Run: headless pygame with SDL's dummy video driver; simulated clock (each Clock.tick advances the game by its frame time, no real sleeping); random seed 0; keys injected as events and as key.get_pressed() state; no mouse input.
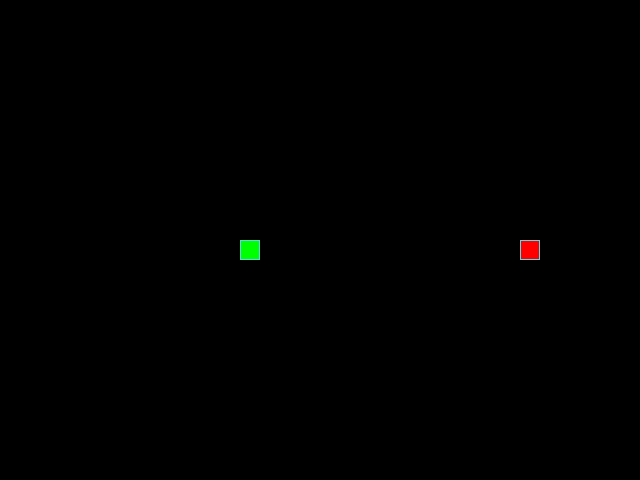
Frame 1 of 4 · flips 1–60 · no input
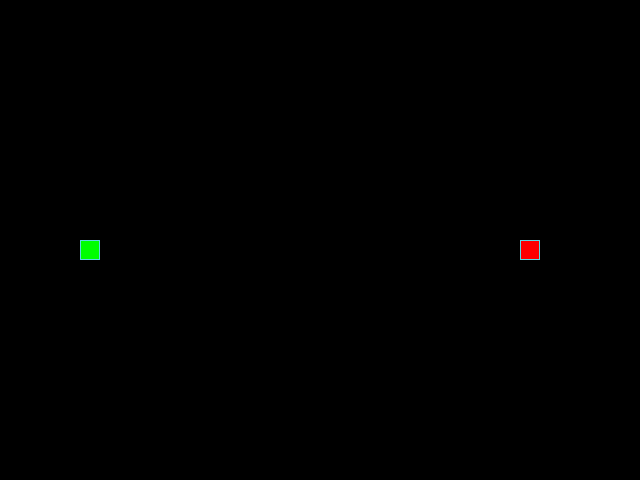
Frame 2 of 4 · flips 61–180 · tapped SPACE, RETURN · held RIGHT (→), D
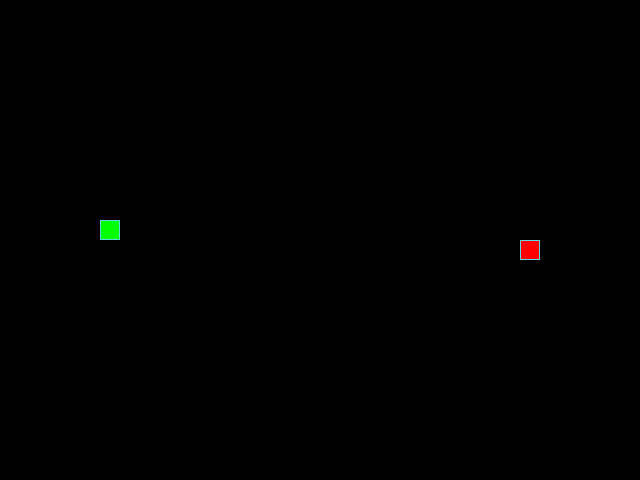
Frame 3 of 4 · flips 181–300 · held DOWN (↓), S
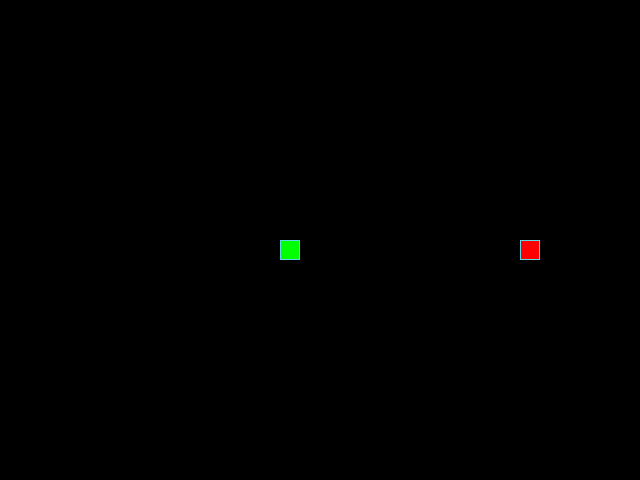
Frame 4 of 4 · flips 301–420 · held LEFT (←), A, UP (↑), W

The pygame program that drew these frames:

from random import choice, randint
import pygame

# Инициализация PyGame:
pygame.init()

# Константы для размеров поля и сетки:
SCREEN_WIDTH, SCREEN_HEIGHT = 640, 480
GRID_SIZE = 20
GRID_WIDTH = SCREEN_WIDTH // GRID_SIZE
GRID_HEIGHT = SCREEN_HEIGHT // GRID_SIZE

# Направления движения:
UP = (0, -1)
DOWN = (0, 1)
LEFT = (-1, 0)
RIGHT = (1, 0)

# Цвет фона - черный:
BOARD_BACKGROUND_COLOR = (0, 0, 0)

# Цвет границы ячейки
BORDER_COLOR = (93, 216, 228)

# Цвет яблока
APPLE_COLOR = (255, 0, 0)

# Цвет змейки
SNAKE_COLOR = (0, 255, 0)

# Скорость движения змейки:
SPEED = 20

# Настройка игрового окна:
screen = pygame.display.set_mode((SCREEN_WIDTH, SCREEN_HEIGHT), 0, 32)

# Заголовок окна игрового поля:
pygame.display.set_caption('Змейка')

# Настройка времени:
clock = pygame.time.Clock()


# Тут опишите все классы игры.
class GameObject:
    """Initializes the GameObject for other Objects"""

    position = (0, 0)

    def __init__(self) -> None:
        self.position_y = (SCREEN_HEIGHT) // 2
        self.position_x = (SCREEN_WIDTH) // 2
        GameObject.position = (self.position_x, self.position_y)

    def draw(self):
        """Draws the game map"""
        pass


class Apple(GameObject):
    """This class describes the apple actions"""

    def __init__(self) -> None:
        super().__init__()
        self.body_color = APPLE_COLOR
        self.randomize_position()
        Apple.position = (self.position_x, self.position_y)

    def randomize_position(self):
        """Gets the initial position x and y for the class"""
        self.position_y = randint(0, GRID_HEIGHT - 1) * GRID_SIZE
        self.position_x = randint(0, GRID_WIDTH - 1) * GRID_SIZE

    def draw(self, surface):
        """Draws the apple"""
        rect = pygame.Rect(
            (self.position[0], self.position[1]),
            (GRID_SIZE, GRID_SIZE)
        )
        pygame.draw.rect(surface, self.body_color, rect)
        pygame.draw.rect(surface, BORDER_COLOR, rect, 1)


class Snake(GameObject):
    """This class controls the movement, rendering, and user actions."""

    length = 1

    def __init__(self) -> None:
        super().__init__()
        self.body_color = SNAKE_COLOR
        Snake.position = (self.position_x, self.position_y)
        self.positions = [Snake.position]
        self.direction = RIGHT
        self.next_direction = None
        self.last = None

    def update_direction(self):
        """Updates the direction of snake"""
        if self.next_direction:
            # Actualiza la direccion segun la tecla apretada
            self.direction = self.next_direction
            # Actualiza la direccion a none para que mantenga su curso
            self.next_direction = None

    def move(self):
        """Updates the position of snake"""
        """Add new head and remove last element if length has not increased"""
        self.update_direction()
        head_x, head_y = self.get_head_position()

        new_head_x = head_x + self.direction[0] * GRID_SIZE
        new_head_y = head_y + self.direction[1] * GRID_SIZE
        self.positions.insert(0, (new_head_x, new_head_y))

        # if self.positions[0] == Apple.position:
            # self.length += 1

        if len(self.positions) > self.length:
            self.last = (head_x, head_y)
            self.positions.pop(-1)

        if new_head_x < 0:
            self.positions[0] = (SCREEN_WIDTH - GRID_SIZE, head_y)
        elif new_head_x >= SCREEN_WIDTH:
            self.positions[0] = (0, head_y)
        elif new_head_y < 0:
            self.positions[0] = (head_x, SCREEN_HEIGHT - GRID_SIZE)
        elif new_head_y >= SCREEN_HEIGHT:
            self.positions[0] = (head_x, 0)

    def draw(self, surface):
        """Draws the snake"""
        for position in self.positions[:-1]:
            rect = (
                pygame.Rect((position[0], position[1]), (GRID_SIZE, GRID_SIZE))
            )
            pygame.draw.rect(surface, self.body_color, rect)
            pygame.draw.rect(surface, BORDER_COLOR, rect, 1)

        # Отрисовка головы змейки
        head_rect = pygame.Rect(self.positions[0], (GRID_SIZE, GRID_SIZE))
        pygame.draw.rect(surface, self.body_color, head_rect)
        pygame.draw.rect(surface, BORDER_COLOR, head_rect, 1)

        # Затирание последнего сегмента
        if self.last:
            last_rect = pygame.Rect(
                (self.last[0], self.last[1]),
                (GRID_SIZE, GRID_SIZE)
            )
        pygame.draw.rect(surface, BOARD_BACKGROUND_COLOR, last_rect)

    def get_head_position(self):
        """Returns the position of snakes head"""
        return self.positions[0]

    def reset(self):
        """Resets the snake to its initial state after collision"""
        pass


def handle_keys(game_object):
    """Processes the change direction"""
    for event in pygame.event.get():
        if event.type == pygame.QUIT:
            pygame.quit()
            raise SystemExit
        elif event.type == pygame.KEYDOWN:
            if event.key == pygame.K_UP and game_object.direction != DOWN:
                game_object.next_direction = UP
            elif event.key == pygame.K_DOWN and game_object.direction != UP:
                game_object.next_direction = DOWN
            elif event.key == pygame.K_LEFT and game_object.direction != RIGHT:
                game_object.next_direction = LEFT
            elif event.key == pygame.K_RIGHT and game_object.direction != LEFT:
                game_object.next_direction = RIGHT


def main():
    """Initializes the game"""
    # Тут нужно создать экземпляры классов.
    apple = Apple()
    snake = Snake()

    while True:
        clock.tick(SPEED)
        apple.draw(screen)
        snake.move()
        snake.draw(screen)
        handle_keys(snake)
        pygame.display.update()


if __name__ == '__main__':
    main()
